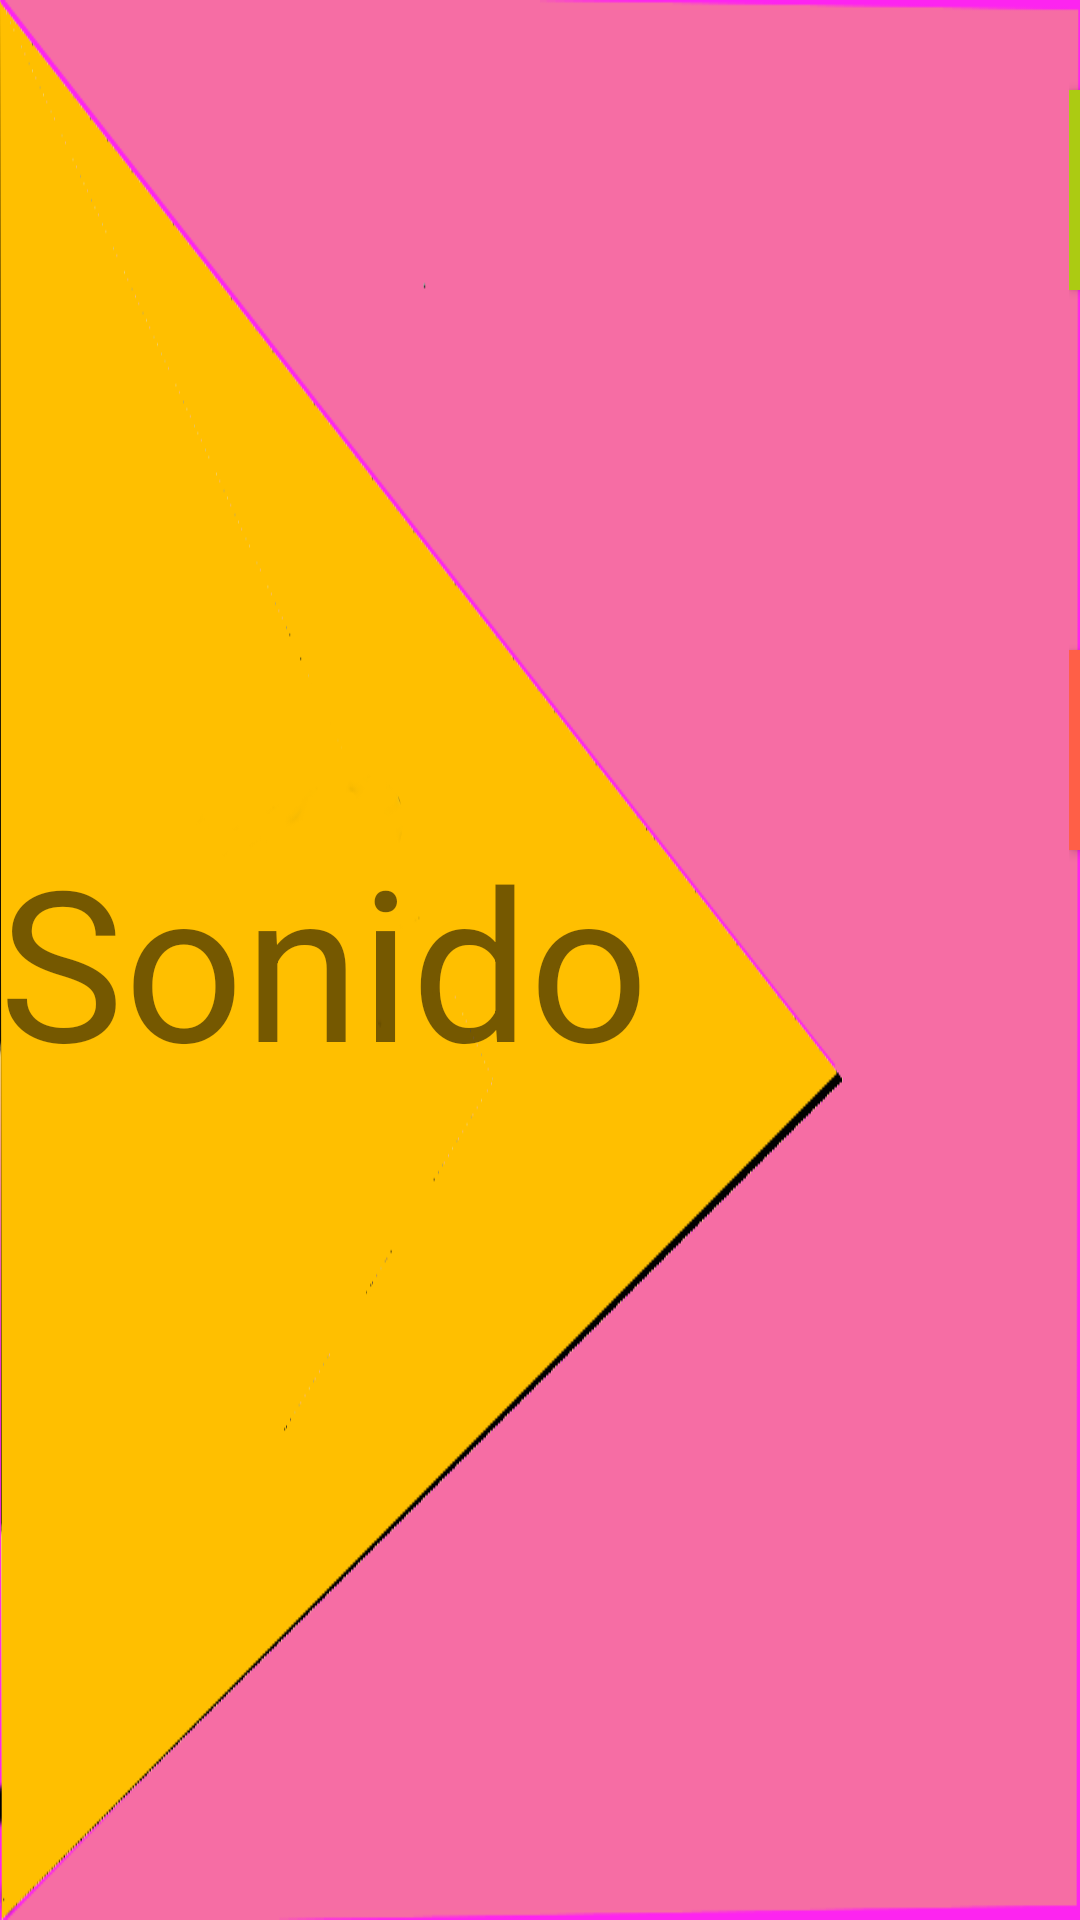

Android layout source for this screen:
<!-- AndroidManifest.xml: application theme AppTheme -->
<!-- res/layout/activity_settings.xml -->
<?xml version="1.0" encoding="utf-8"?>
<RelativeLayout xmlns:android="http://schemas.android.com/apk/res/android"
    xmlns:tools="http://schemas.android.com/tools"
    android:layout_width="match_parent"
    android:layout_height="match_parent"
    android:paddingBottom="@dimen/activity_vertical_margin"
    android:paddingLeft="@dimen/activity_horizontal_margin"
    android:paddingRight="@dimen/activity_horizontal_margin"
    android:paddingTop="@dimen/activity_vertical_margin"
    tools:context="org.dlt.com.trivia.Settings"
    android:background="@drawable/background_settings">
    <LinearLayout
        android:orientation="horizontal"
        android:layout_width="match_parent"
        android:layout_height="match_parent"
        android:weightSum="1">
        <TextView
            android:text="@string/sound"
            android:layout_width="wrap_content"
            android:layout_height="wrap_content"
            android:layout_gravity="center_vertical"
            android:textSize="70sp"/>

        <LinearLayout
            android:orientation="vertical"
            android:layout_width="wrap_content"
            android:layout_height="match_parent"
            android:layout_weight="0.28"
            android:weightSum="1"
            android:layout_marginStart="140dp">
            <Button
                android:layout_width="174dp"
                android:layout_height="wrap_content"
                android:text="@string/on"
                android:id="@+id/on"
                android:textColor="#ffffff"
                android:background="#accb12"
                android:textSize="50sp"
                android:layout_marginTop="30dp"/>

            <Button
                android:layout_width="174dp"
                android:layout_height="wrap_content"
                android:text="@string/off"
                android:id="@+id/off"
                android:textColor="#ffffff"
                android:background="#ff5f47"
                android:textSize="50sp"
                android:layout_marginTop="120dp"/>
        </LinearLayout>
    </LinearLayout>
</RelativeLayout>
<!-- resources referenced by this layout -->
<resources>
  <!-- drawable background_settings: png bitmap (drawable-hdpi, 35810 bytes) -->
  <string name="off">oFF</string>
  <string name="on">On</string>
  <string name="sound">Sonido</string>
  <style name="AppTheme" parent="Theme.AppCompat.Light.DarkActionBar">
          
          <item name="colorPrimary">@color/colorPrimary</item>
          <item name="colorPrimaryDark">@color/colorPrimaryDark</item>
          <item name="colorAccent">@color/colorAccent</item>
      </style>
  <!-- not gathered from this repository: default colours our renderer supplied (Android Studio template values) -->
  <color name="colorPrimary">#FF6200EE</color>
  <color name="colorPrimaryDark">#FF3700B3</color>
  <color name="colorAccent">#FF03DAC5</color>
</resources>
